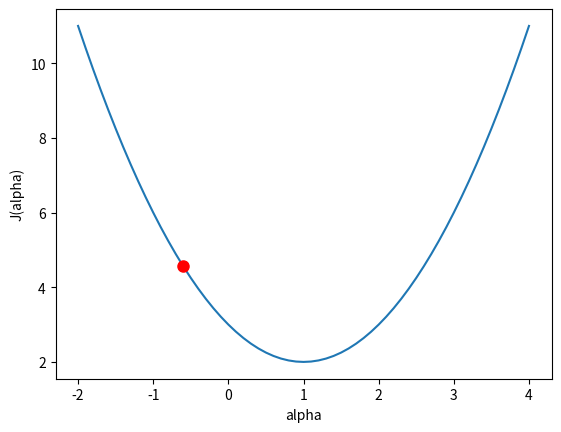
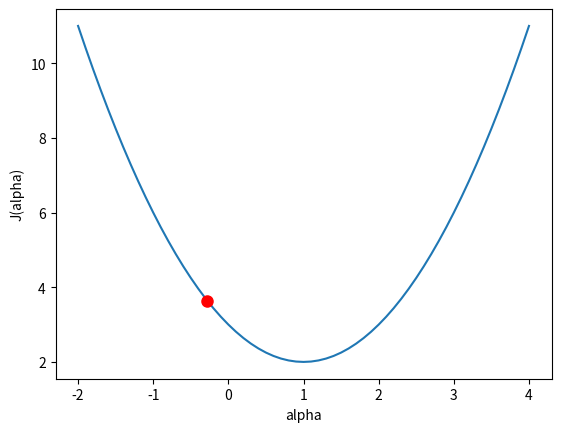
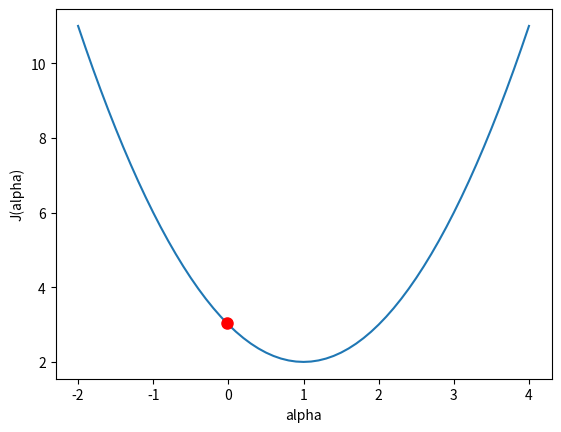
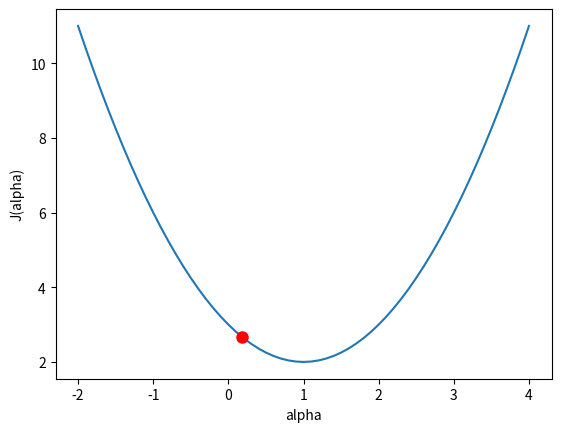
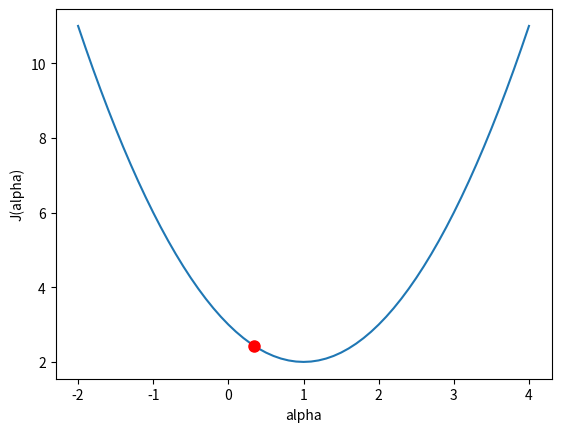
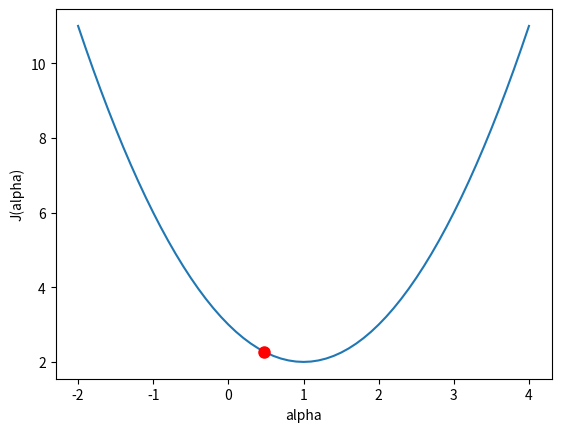
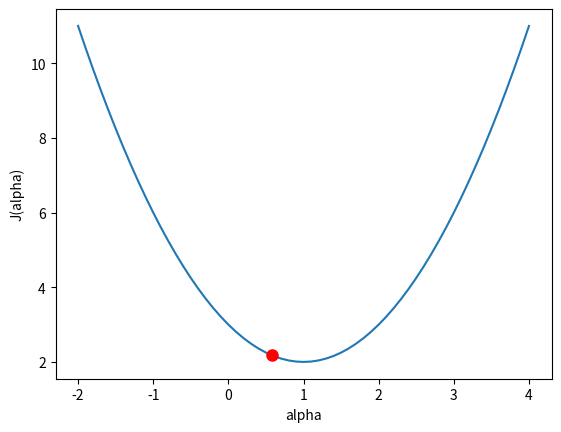
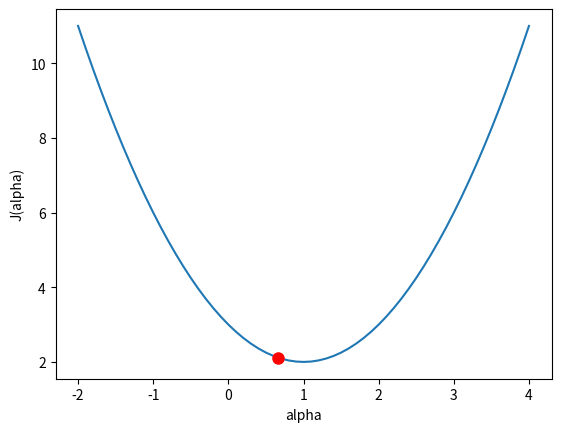
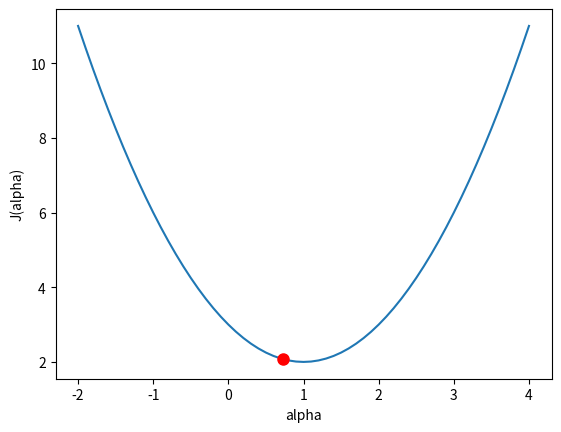
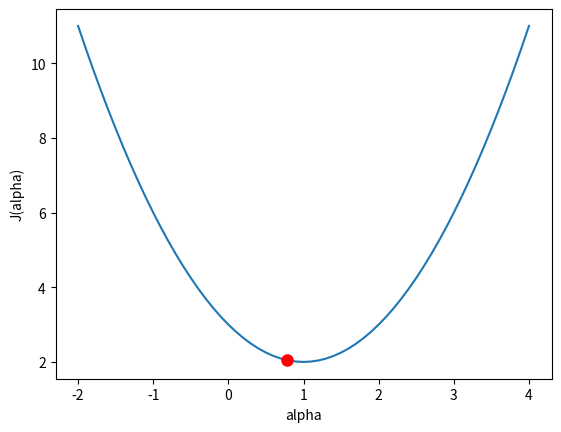
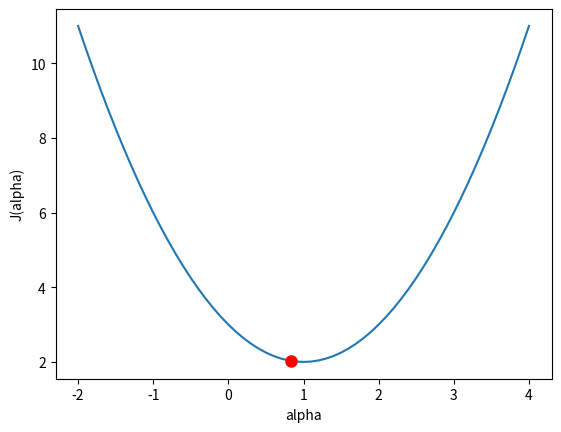
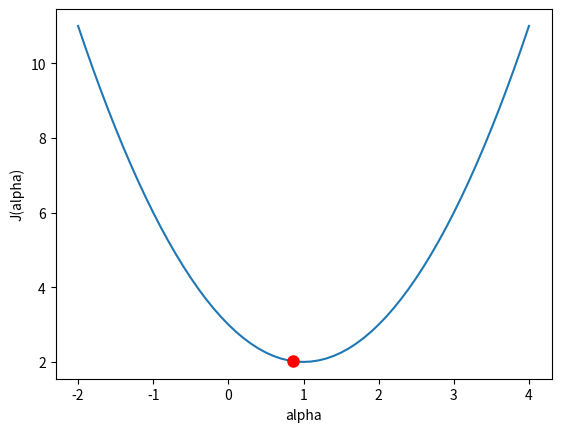
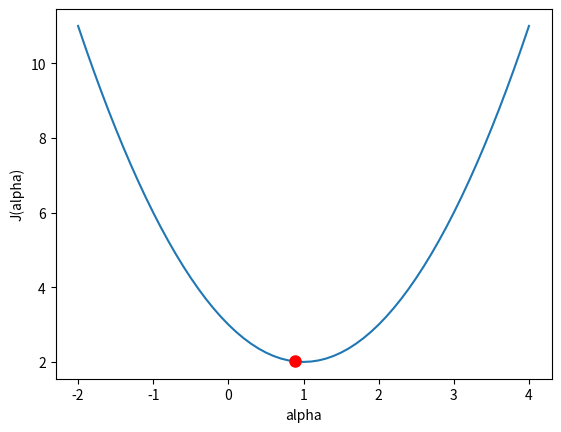
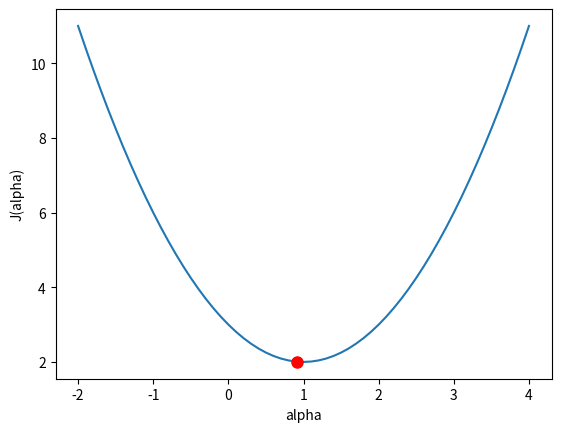
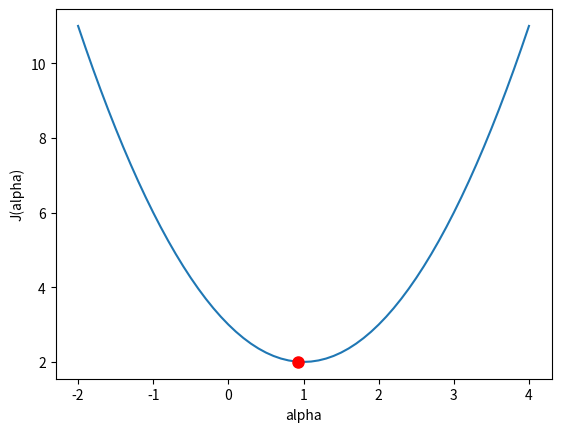
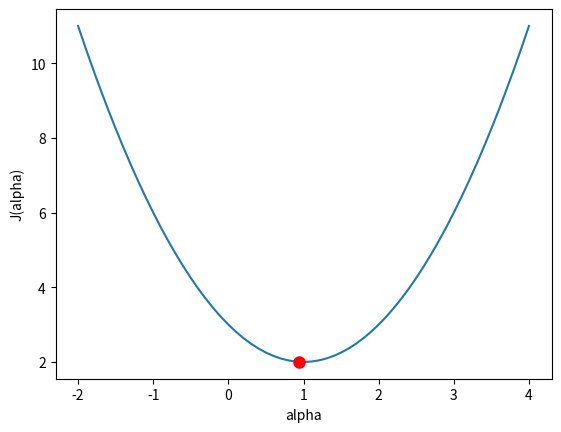

Generate these figures, in order, with matplotlib:
# "INFOF422 Statistical foundations of machine learning" course
# Python package gbcodepy
# Author: G. Bontempi
# optim2.py


import numpy as np
import matplotlib.pyplot as plt
import time


def J(a):
    return a**2 - 2*a + 3

def Jprime(a):
    return 2*a - 2

# Create a sequence of alpha from -2 to 4 with step 0.1
alpha = np.arange(-2, 4.1, 0.1)

# Plot the function J over the range of alpha


# Initialization of parameters
a = -1
mu = 0.1

# Iterative updating and plotting of the red point on the curve
for r in range(100):
    a = a - mu * Jprime(a)
    plt.figure()
    plt.plot(alpha, J(alpha), linestyle='-', label='J(alpha)')
    plt.xlabel('alpha')
    plt.ylabel('J(alpha)')
    # Plot the point with a red dot; 'markersize' is the approximate equivalent of lwd in R for point size
    plt.plot(a, J(a), 'ro', markersize=8)
    plt.pause(0.1)  # Pause for 1 second to mimic Sys.sleep(1)

plt.show()
